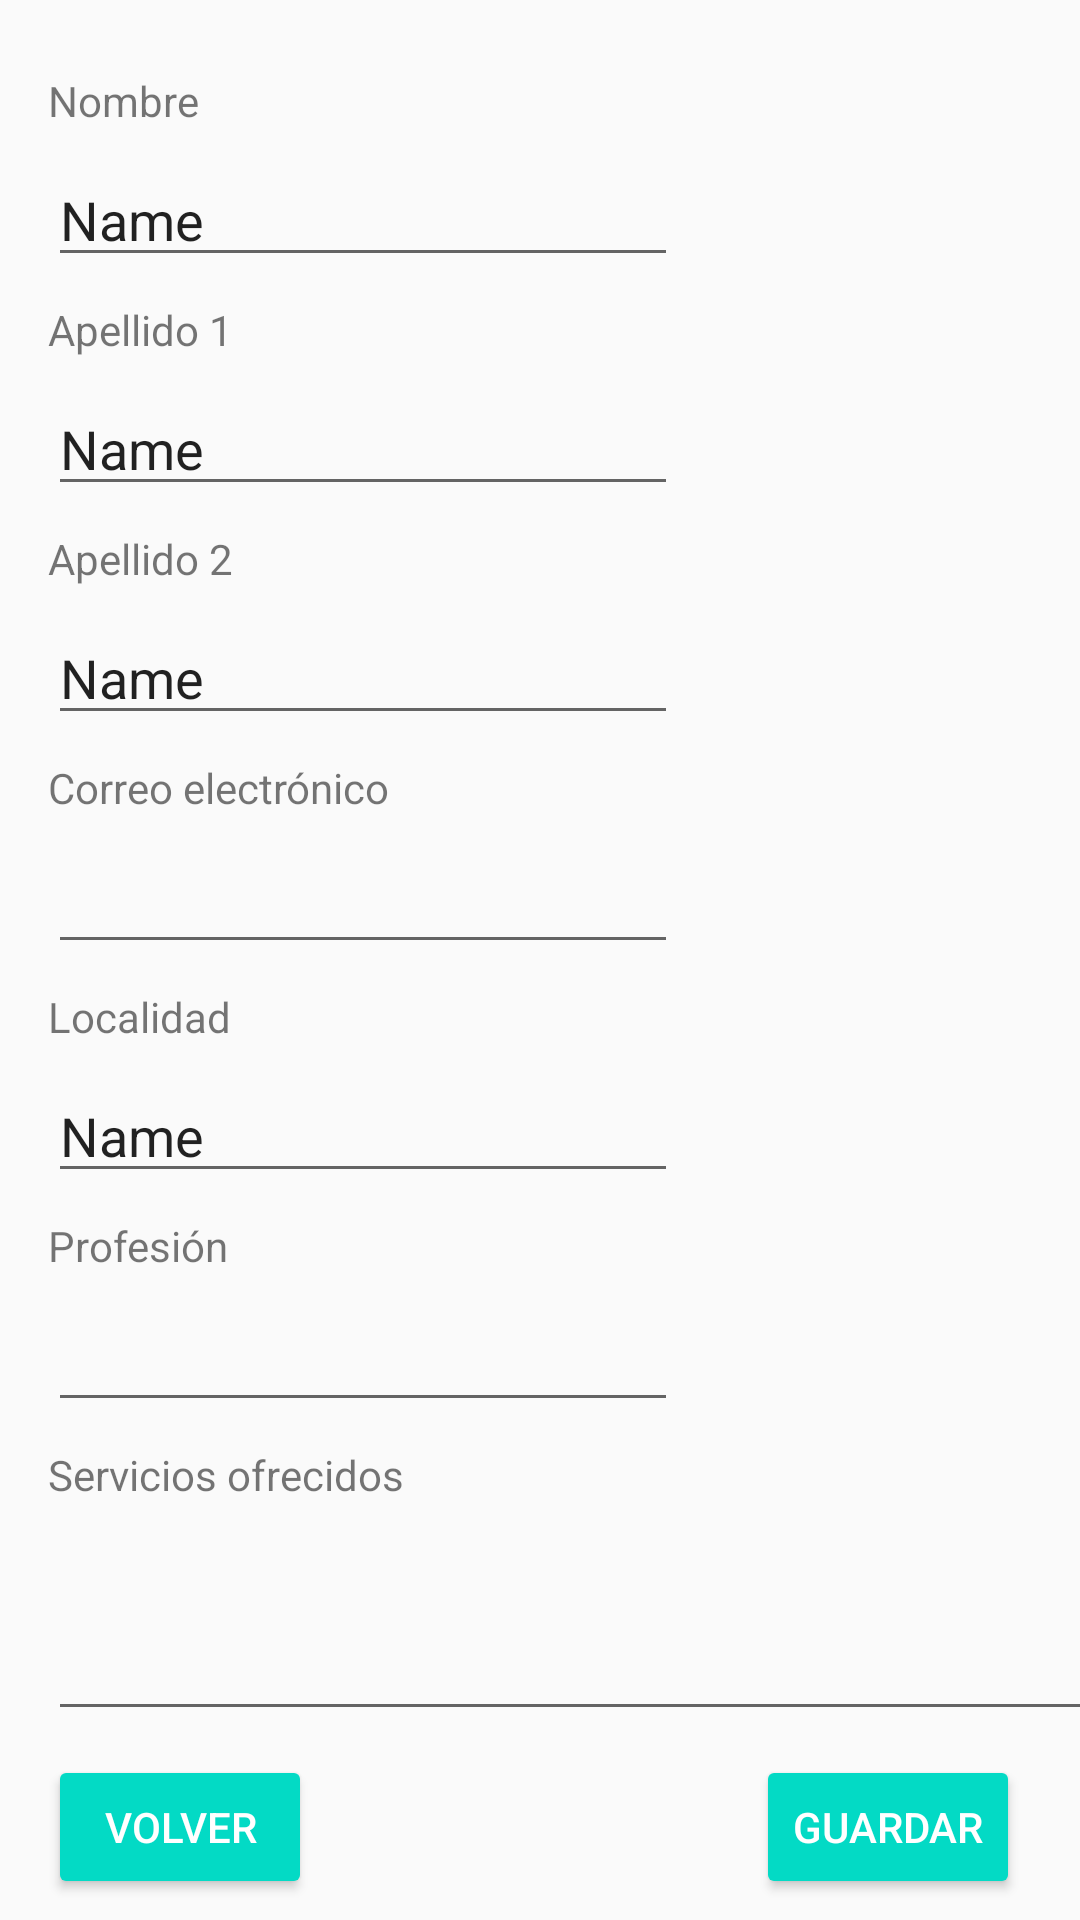

Here is an Android app screen rendered from its layout file. Give the layout XML and the strings, colors and styles it references.
<!-- AndroidManifest.xml: application theme AppTheme -->
<!-- res/layout/activity_user_data.xml -->
<?xml version="1.0" encoding="utf-8"?>
<androidx.constraintlayout.widget.ConstraintLayout xmlns:android="http://schemas.android.com/apk/res/android"
    xmlns:app="http://schemas.android.com/apk/res-auto"
    xmlns:tools="http://schemas.android.com/tools"
    android:layout_width="match_parent"
    android:layout_height="match_parent"
    tools:context=".UserData">

    <TextView
        android:id="@+id/textView17"
        android:layout_width="wrap_content"
        android:layout_height="wrap_content"
        android:layout_marginStart="16dp"
        android:layout_marginTop="24dp"
        android:text="Nombre"
        app:layout_constraintStart_toStartOf="parent"
        app:layout_constraintTop_toTopOf="parent" />

    <EditText
        android:id="@+id/nameUserData"
        android:layout_width="wrap_content"
        android:layout_height="wrap_content"
        android:layout_marginStart="16dp"
        android:layout_marginTop="8dp"
        android:ems="10"
        android:inputType="textPersonName"
        android:text="Name"
        app:layout_constraintStart_toStartOf="parent"
        app:layout_constraintTop_toBottomOf="@+id/textView17" />

    <TextView
        android:id="@+id/textView18"
        android:layout_width="wrap_content"
        android:layout_height="wrap_content"
        android:layout_marginStart="16dp"
        android:layout_marginTop="8dp"
        android:text="Apellido 1"
        app:layout_constraintStart_toStartOf="parent"
        app:layout_constraintTop_toBottomOf="@+id/nameUserData" />

    <EditText
        android:id="@+id/surnameUserData1"
        android:layout_width="wrap_content"
        android:layout_height="wrap_content"
        android:layout_marginStart="16dp"
        android:layout_marginTop="8dp"
        android:ems="10"
        android:inputType="textPersonName"
        android:text="Name"
        app:layout_constraintStart_toStartOf="parent"
        app:layout_constraintTop_toBottomOf="@+id/textView18" />

    <TextView
        android:id="@+id/textView19"
        android:layout_width="wrap_content"
        android:layout_height="wrap_content"
        android:layout_marginStart="16dp"
        android:layout_marginTop="8dp"
        android:text="Apellido 2"
        app:layout_constraintStart_toStartOf="parent"
        app:layout_constraintTop_toBottomOf="@+id/surnameUserData1" />

    <EditText
        android:id="@+id/surnameUserData2"
        android:layout_width="wrap_content"
        android:layout_height="wrap_content"
        android:layout_marginStart="16dp"
        android:layout_marginTop="8dp"
        android:ems="10"
        android:inputType="textPersonName"
        android:text="Name"
        app:layout_constraintStart_toStartOf="parent"
        app:layout_constraintTop_toBottomOf="@+id/textView19" />

    <TextView
        android:id="@+id/textView20"
        android:layout_width="wrap_content"
        android:layout_height="wrap_content"
        android:layout_marginStart="16dp"
        android:layout_marginTop="8dp"
        android:text="Correo electrónico"
        app:layout_constraintStart_toStartOf="parent"
        app:layout_constraintTop_toBottomOf="@+id/surnameUserData2" />

    <EditText
        android:id="@+id/emailUserData"
        android:layout_width="wrap_content"
        android:layout_height="wrap_content"
        android:layout_marginStart="16dp"
        android:layout_marginTop="8dp"
        android:ems="10"
        android:inputType="textEmailAddress"
        app:layout_constraintStart_toStartOf="parent"
        app:layout_constraintTop_toBottomOf="@+id/textView20" />

    <EditText
        android:id="@+id/locationUserData"
        android:layout_width="wrap_content"
        android:layout_height="wrap_content"
        android:layout_marginStart="16dp"
        android:layout_marginTop="8dp"
        android:ems="10"
        android:inputType="textPersonName"
        android:text="Name"
        app:layout_constraintStart_toStartOf="parent"
        app:layout_constraintTop_toBottomOf="@+id/textView21" />

    <TextView
        android:id="@+id/textView21"
        android:layout_width="wrap_content"
        android:layout_height="wrap_content"
        android:layout_marginStart="16dp"
        android:layout_marginTop="8dp"
        android:text="Localidad"
        app:layout_constraintStart_toStartOf="parent"
        app:layout_constraintTop_toBottomOf="@+id/emailUserData" />

    <EditText
        android:id="@+id/servicesUserData"
        android:layout_width="375dp"
        android:layout_height="68dp"
        android:layout_marginStart="16dp"
        android:layout_marginTop="8dp"
        android:layout_marginEnd="16dp"
        android:ems="10"
        android:gravity="start|top"
        android:inputType="textMultiLine"
        app:layout_constraintBottom_toBottomOf="parent"
        app:layout_constraintEnd_toEndOf="parent"
        app:layout_constraintHorizontal_bias="0.0"
        app:layout_constraintStart_toStartOf="parent"
        app:layout_constraintTop_toBottomOf="@+id/textView22"
        app:layout_constraintVertical_bias="0.0" />

    <TextView
        android:id="@+id/textView22"
        android:layout_width="wrap_content"
        android:layout_height="wrap_content"
        android:layout_marginStart="16dp"
        android:layout_marginTop="8dp"
        android:text="Servicios ofrecidos"
        app:layout_constraintStart_toStartOf="parent"
        app:layout_constraintTop_toBottomOf="@+id/professionUserData" />

    <EditText
        android:id="@+id/professionUserData"
        android:layout_width="wrap_content"
        android:layout_height="wrap_content"
        android:layout_marginStart="16dp"
        android:layout_marginTop="8dp"
        android:ems="10"
        android:inputType="textEmailAddress"
        app:layout_constraintStart_toStartOf="parent"
        app:layout_constraintTop_toBottomOf="@+id/textView23" />

    <TextView
        android:id="@+id/textView23"
        android:layout_width="wrap_content"
        android:layout_height="wrap_content"
        android:layout_marginStart="16dp"
        android:layout_marginTop="8dp"
        android:text="Profesión"
        app:layout_constraintStart_toStartOf="parent"
        app:layout_constraintTop_toBottomOf="@+id/locationUserData" />

    <ImageButton
        android:id="@+id/btnEditUserData"
        android:layout_width="36dp"
        android:layout_height="36dp"
        android:layout_marginTop="24dp"
        android:layout_marginEnd="16dp"
        android:background="#00FFFFFF"
        android:onClick="save"
        android:scaleType="centerCrop"
        app:layout_constraintEnd_toEndOf="parent"
        app:layout_constraintTop_toTopOf="parent"
        app:srcCompat="@drawable/edit" />

    <Button
        android:id="@+id/btnCancelUserData"
        style="@style/Widget.AppCompat.Button.Colored"
        android:layout_width="wrap_content"
        android:layout_height="wrap_content"
        android:layout_marginStart="16dp"
        android:layout_marginTop="8dp"
        android:layout_marginBottom="24dp"
        android:onClick="cancel"
        android:text="Volver"
        app:layout_constraintBottom_toBottomOf="parent"
        app:layout_constraintStart_toStartOf="parent"
        app:layout_constraintTop_toBottomOf="@+id/servicesUserData"
        app:layout_constraintVertical_bias="0.0" />

    <Button
        android:id="@+id/btnSaveUserData"
        style="@style/Widget.AppCompat.Button.Colored"
        android:layout_width="wrap_content"
        android:layout_height="wrap_content"
        android:layout_marginTop="8dp"
        android:layout_marginEnd="20dp"
        android:layout_marginBottom="24dp"
        android:onClick="save"
        android:text="Guardar"
        app:layout_constraintBottom_toBottomOf="parent"
        app:layout_constraintEnd_toEndOf="parent"
        app:layout_constraintTop_toBottomOf="@+id/servicesUserData"
        app:layout_constraintVertical_bias="0.0" />

</androidx.constraintlayout.widget.ConstraintLayout>
<!-- resources referenced by this layout -->
<resources>
  <style name="AppTheme" parent="Theme.AppCompat.Light.DarkActionBar">
          
          <item name="colorPrimary">@color/colorPrimary</item>
          <item name="colorPrimaryDark">@color/colorPrimaryDark</item>
          <item name="colorAccent">@color/colorAccent</item>
      </style>
  <!-- not gathered from this repository: default colours our renderer supplied (Android Studio template values) -->
  <color name="colorPrimary">#FF6200EE</color>
  <color name="colorPrimaryDark">#FF3700B3</color>
  <color name="colorAccent">#FF03DAC5</color>
</resources>
